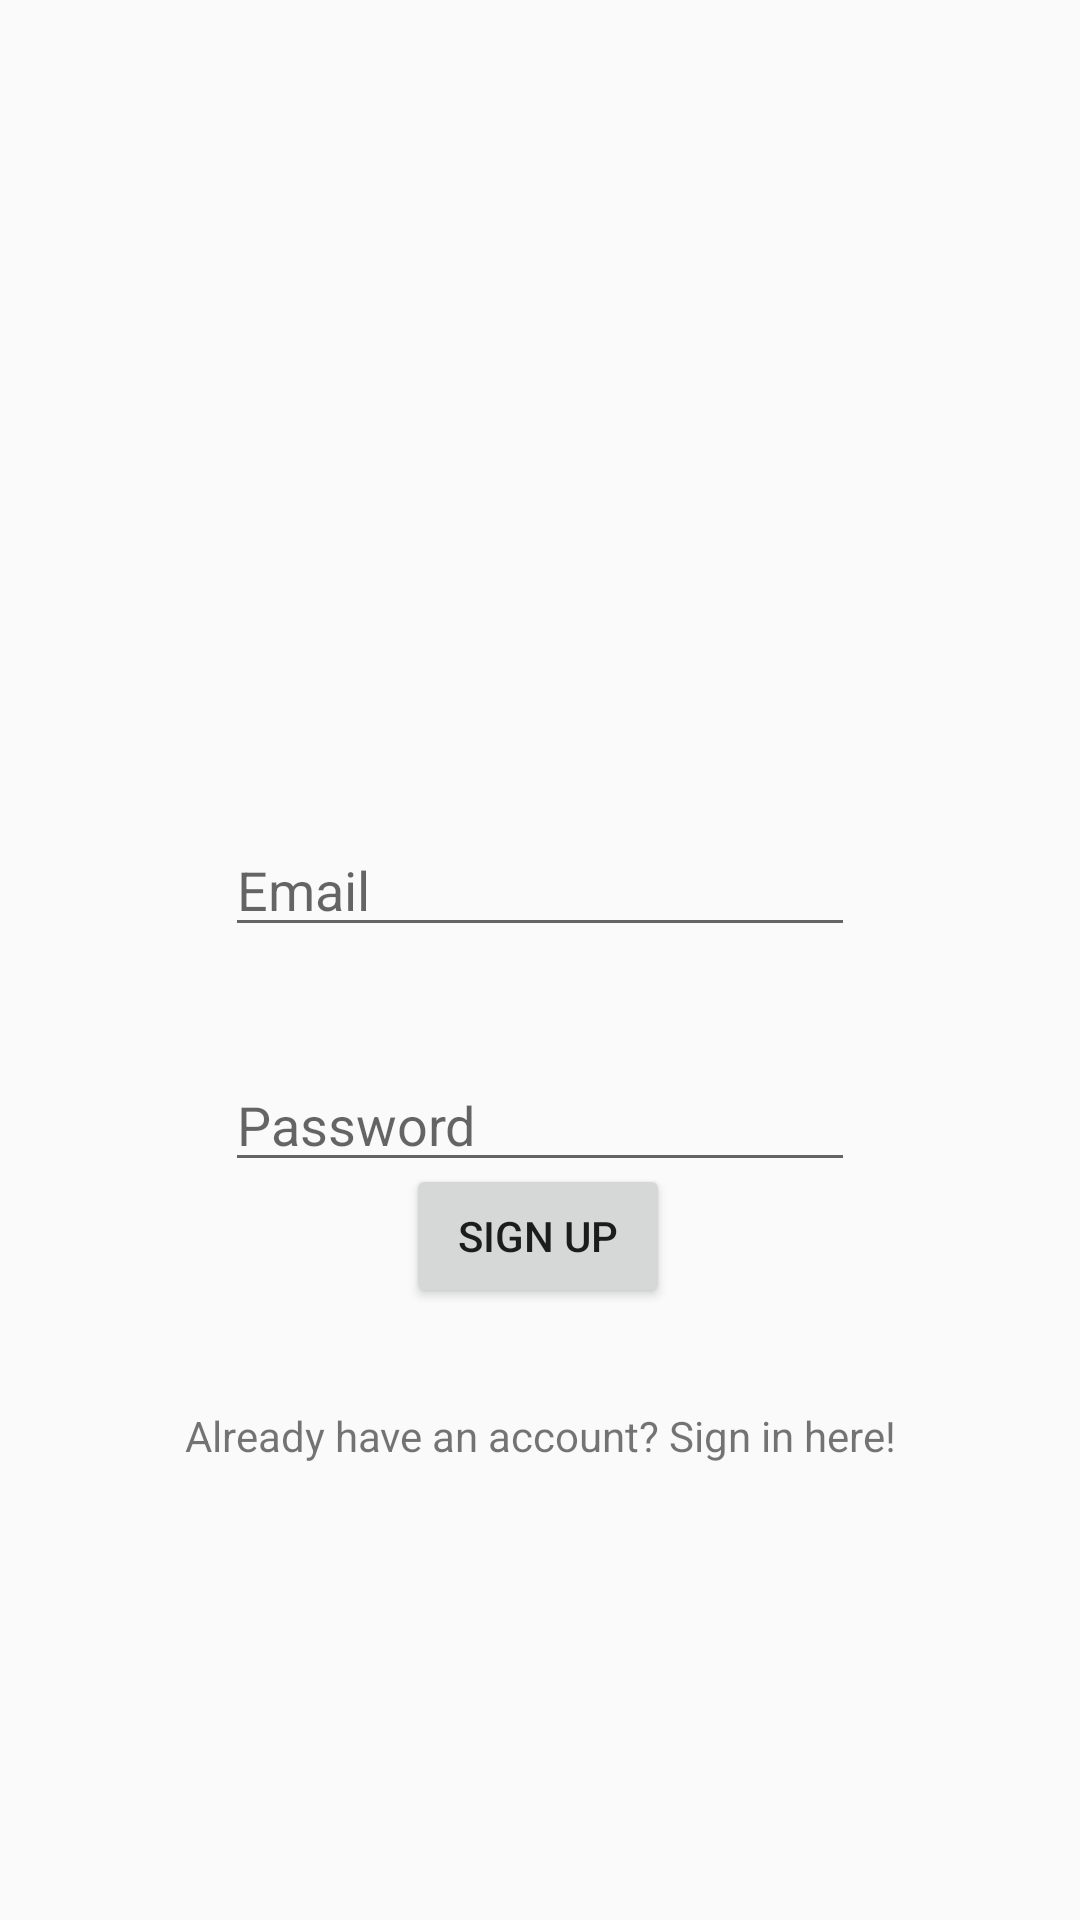

Produce the Android XML layout that renders to this screen, including the resource entries it uses.
<!-- AndroidManifest.xml: application theme AppTheme -->
<!-- res/layout/activity_main.xml -->
<?xml version="1.0" encoding="utf-8"?>
<androidx.constraintlayout.widget.ConstraintLayout xmlns:android="http://schemas.android.com/apk/res/android"
    xmlns:app="http://schemas.android.com/apk/res-auto"
    xmlns:tools="http://schemas.android.com/tools"
    android:layout_width="match_parent"
    android:layout_height="match_parent"
    tools:context=".MainActivity">

    <EditText
        android:id="@+id/registerEmail"
        android:layout_width="wrap_content"
        android:layout_height="wrap_content"
        android:layout_marginTop="316dp"
        android:layout_marginBottom="37dp"
        android:ems="10"
        android:hint="@string/email"
        android:inputType="textEmailAddress"
        app:layout_constraintBottom_toTopOf="@+id/registerPassword"
        app:layout_constraintEnd_toEndOf="parent"
        app:layout_constraintStart_toStartOf="parent"
        app:layout_constraintTop_toTopOf="parent" />

    <EditText
        android:id="@+id/registerPassword"
        android:layout_width="wrap_content"
        android:layout_height="wrap_content"
        android:layout_marginBottom="288dp"
        android:ems="10"
        android:hint="@string/password"
        android:inputType="textPassword"
        app:layout_constraintBottom_toBottomOf="parent"
        app:layout_constraintEnd_toEndOf="parent"
        app:layout_constraintStart_toStartOf="parent"

        app:layout_constraintTop_toBottomOf="@+id/registerEmail"
        app:layout_constraintVertical_bias="1.0" />

    <Button
        android:id="@+id/buttonSignUp"
        android:layout_width="wrap_content"
        android:layout_height="wrap_content"
        android:layout_marginBottom="204dp"
        android:text="@string/sign_up"
        app:layout_constraintBottom_toBottomOf="parent"
        app:layout_constraintEnd_toEndOf="parent"
        app:layout_constraintHorizontal_bias="0.498"
        app:layout_constraintStart_toStartOf="parent"
        app:layout_constraintTop_toBottomOf="@+id/registerPassword"
        app:layout_constraintVertical_bias="1.0" />

    <TextView
        android:id="@+id/linkToSignIn"
        android:layout_width="wrap_content"
        android:layout_height="wrap_content"
        android:layout_marginBottom="152dp"
        android:text="@string/already_have_an_account_sign_in_here"
        app:layout_constraintBottom_toBottomOf="parent"
        app:layout_constraintEnd_toEndOf="parent"
        app:layout_constraintStart_toStartOf="parent"
        app:layout_constraintTop_toBottomOf="@+id/buttonSignUp"
        app:layout_constraintVertical_bias="1.0" />
</androidx.constraintlayout.widget.ConstraintLayout>
<!-- resources referenced by this layout -->
<resources>
  <string name="already_have_an_account_sign_in_here">Already have an account? Sign in here!</string>
  <string name="email">Email</string>
  <string name="password">Password</string>
  <string name="sign_up">Sign Up</string>
  <style name="AppTheme" parent="Theme.AppCompat.Light.DarkActionBar">
          
          <item name="colorPrimary">@color/colorPrimaryPink</item>
          <item name="colorPrimaryDark">@color/colorPrimaryDark</item>
          <item name="colorAccent">@color/colorAccent</item>
      </style>
  <color name="colorPrimaryPink">#e8cad5</color>
  <color name="colorPrimaryDark">#d6a7a7</color>
  <color name="colorAccent">#ff6188</color>
</resources>
